Labelled photos from "coffee_dataset", an image-classification folder in jujup1t3r/CoFFee. The possible labels are: broken, defect damage, dry cherry, floater, foreign matter, full black, full sour, fungus damage, good, husk, immature, parchment, partial black, partial sour, severe insect damage, shell, slight insect damage, withered.

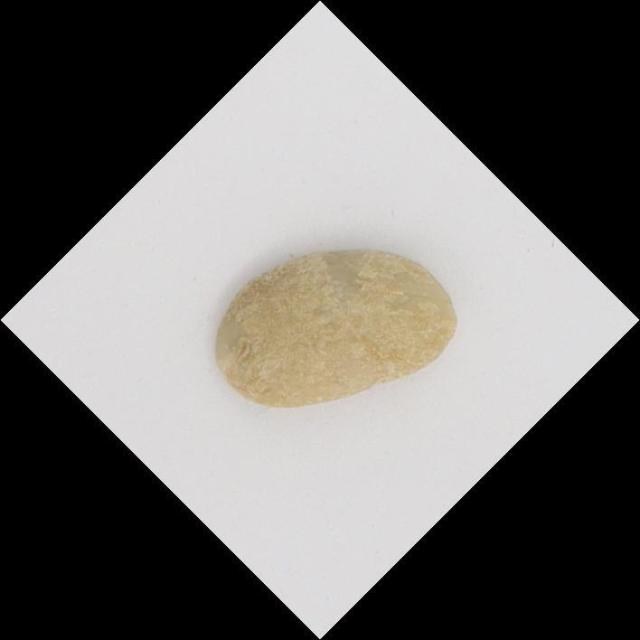
Label: floater

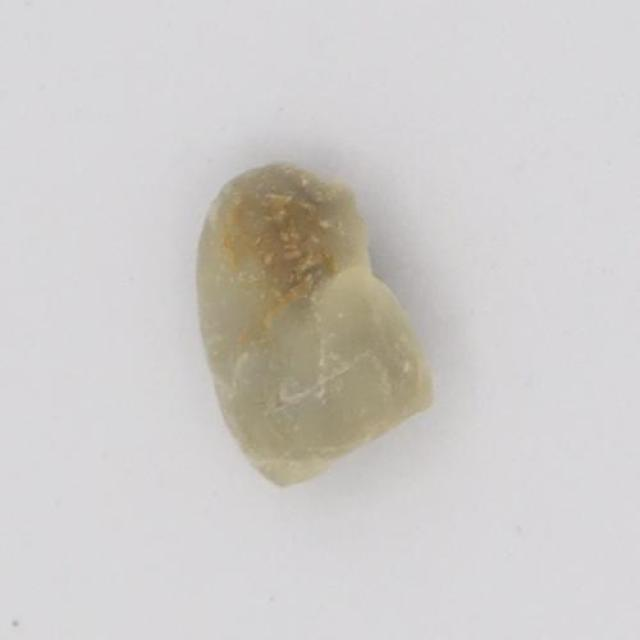
Label: broken

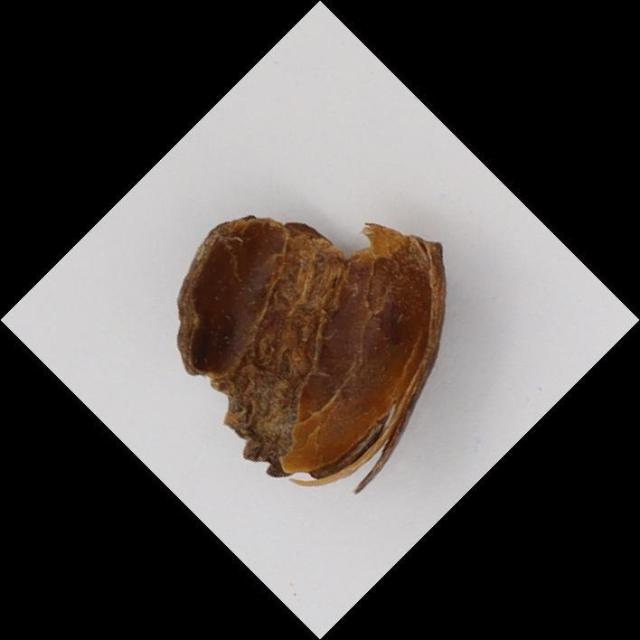
Label: husk

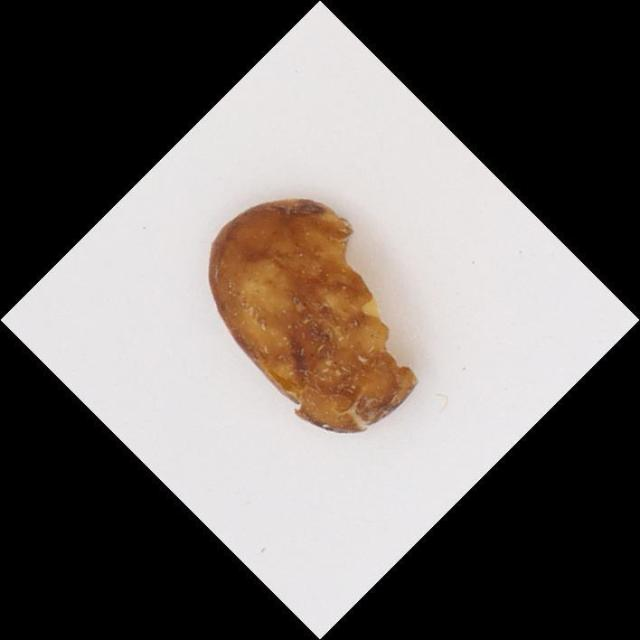
Label: parchment

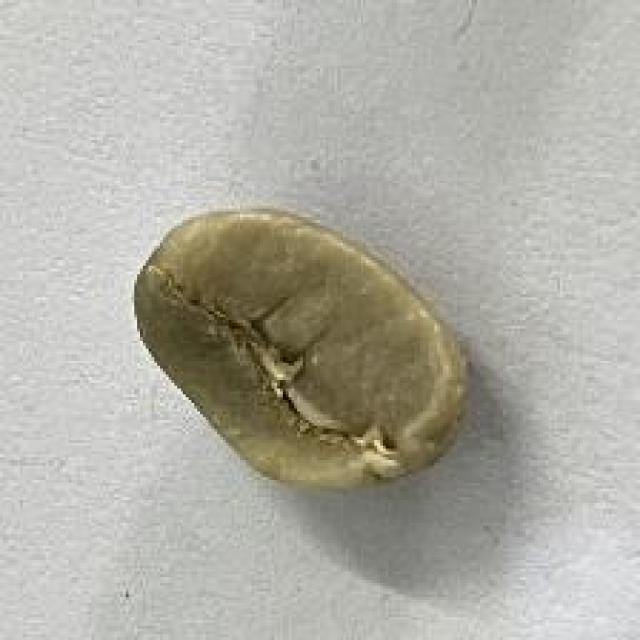
Label: good

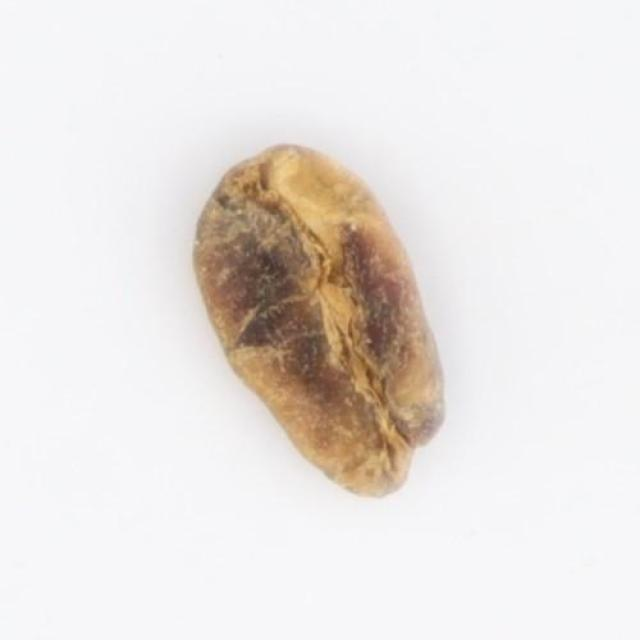
Label: partial black
